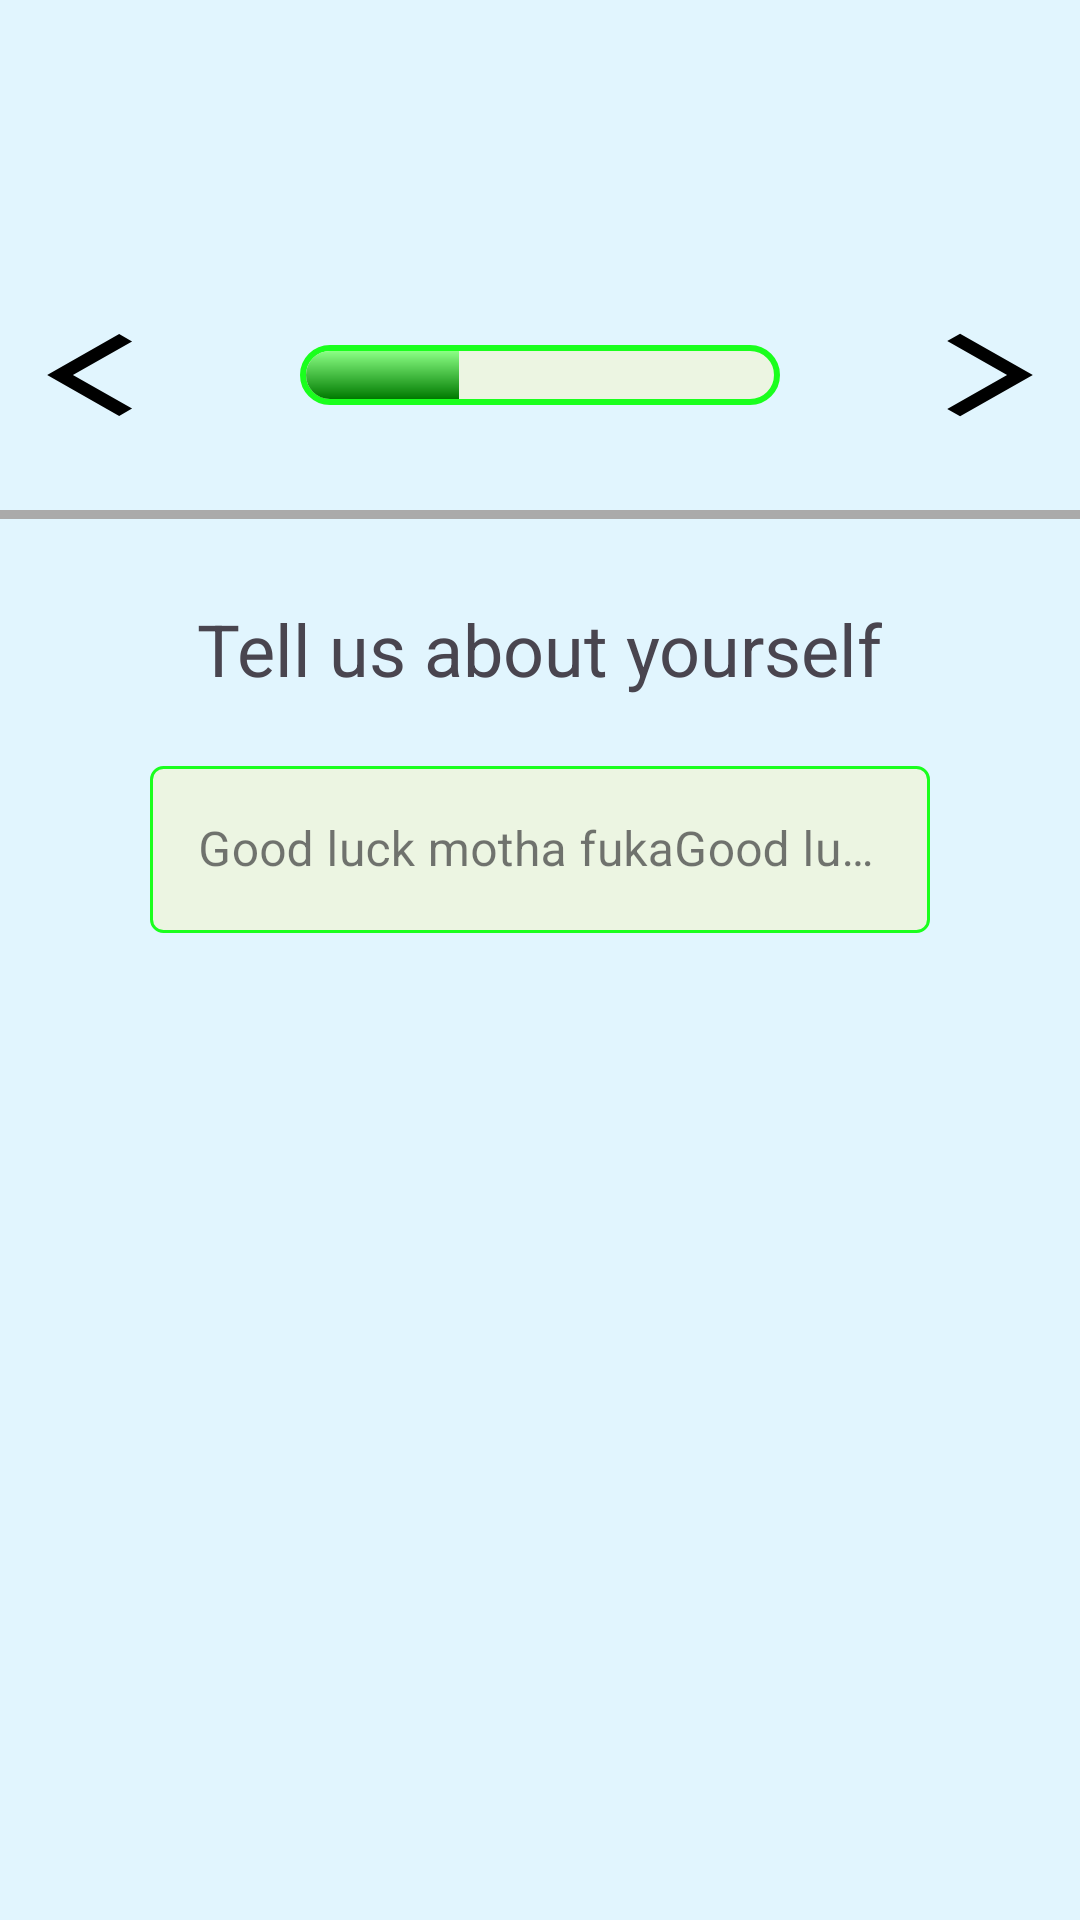

Layout XML and referenced resources for this Android screen:
<!-- AndroidManifest.xml: application theme Theme.AuthenticationWithViewModel -->
<!-- res/layout/fragment_normal_register_fragment2_2.xml -->
<?xml version="1.0" encoding="utf-8"?>
<FrameLayout xmlns:android="http://schemas.android.com/apk/res/android"
    xmlns:tools="http://schemas.android.com/tools"
    android:layout_width="match_parent"
    android:layout_height="match_parent"
    xmlns:app="http://schemas.android.com/apk/res-auto"
    android:background="#E1F5FE">

    <ProgressBar
        android:id="@+id/progressBar"
        style="?android:attr/progressBarStyleHorizontal"
        android:layout_width="match_parent"
        android:layout_height="20dp"
        android:layout_gravity="center_horizontal"
        android:layout_marginHorizontal="100dp"
        android:layout_marginTop="115dp"
        android:max="100"
        android:progress="33"
        android:secondaryProgress="0"
        android:progressDrawable="@drawable/progressbarshape" />


    <View
        android:layout_width="wrap_content"
        android:layout_height="3dp"
        android:background="@android:color/darker_gray"
        android:layout_marginBottom="10dp"
        android:layout_marginTop="170dp"/>
    <TextView

        android:layout_width="wrap_content"
        android:layout_height="wrap_content"
        android:textSize="24dp"
        android:text="Tell us about yourself"
        android:layout_gravity="center_horizontal"
        android:layout_marginTop="200dp"

        />
    <com.google.android.material.textfield.TextInputLayout
        style="@style/Widget.MaterialComponents.TextInputLayout.OutlinedBox"
        android:layout_width="match_parent"
        android:layout_height="wrap_content"
        android:layout_marginTop="250dp">




        <com.google.android.material.textfield.TextInputEditText
            android:id="@+id/etRegKorotHaim"
            android:layout_width="match_parent"
            android:layout_height="wrap_content"
            android:layout_marginHorizontal="50dp"
            android:hint="Good luck motha fukaGood luck motha fuka"
            android:background="@drawable/textinputedge"
            android:inputType="textMultiLine"
            />
    </com.google.android.material.textfield.TextInputLayout>



    <androidx.appcompat.widget.AppCompatButton
        android:id="@+id/btnForward"
        android:layout_width="wrap_content"
        android:layout_height="wrap_content"
        android:layout_gravity="center_horizontal"
        android:layout_marginTop="100dp"
        android:layout_marginLeft="150dp"
        android:background="@drawable/arrow_right"
        android:textSize="24dp"/>
    <androidx.appcompat.widget.AppCompatButton
        android:id="@+id/btnBack"
        android:layout_width="wrap_content"
        android:layout_height="wrap_content"
        android:layout_gravity="center_horizontal"
        android:layout_marginTop="100dp"
        android:layout_marginRight="150dp"
        android:background="@drawable/leftarrow"
        android:textSize="24dp"
        />
    <androidx.appcompat.widget.AppCompatButton
        android:id="@+id/btnsave"
        android:layout_width="75dp"
        android:layout_height="75dp"
        android:layout_gravity="center_horizontal"
        android:layout_marginTop="600dp"
        android:background="@drawable/floatactionbuttonshape"
        android:textSize="24dp"
        />

</FrameLayout>
<!-- resources referenced by this layout -->
<resources>
  <!-- drawable arrow_right (drawable) -->
  <vector xmlns:android="http://schemas.android.com/apk/res/android"
      android:width="50dp"
      android:height="50dp"
      android:viewportWidth="24"
      android:viewportHeight="24"
      android:tint="#000000"
      android:autoMirrored="true">
      <group android:scaleX="0.6612"
          android:scaleY="0.6612"
          android:translateX="3.9921334"
          android:translateY="4.0656">
          <path
              android:fillColor="@android:color/white"
              android:pathData="M6.23,20.23l1.77,1.77l10,-10l-10,-10l-1.77,1.77l8.23,8.23z"/>
      </group>
  </vector>
  <!-- drawable floatactionbuttonshape (drawable) -->
  <layer-list xmlns:android="http://schemas.android.com/apk/res/android">
  
      
      <item>
          <shape android:shape="oval">
              <solid android:color="#1AFF1D" /> 
              <size
                  android:width="48dp"
                  android:height="48dp" /> 
          </shape>
      </item>
  
      
      <item
          android:drawable="@drawable/baseline_arrow_forward_24"
          android:gravity="center"
          android:width="45dp"
          android:height="45dp" />
  
  </layer-list>
  <!-- drawable leftarrow (drawable) -->
  <vector xmlns:android="http://schemas.android.com/apk/res/android"
      android:width="50dp"
      android:height="50dp"
      android:viewportWidth="24"
      android:viewportHeight="24"
      android:tint="#000000"
      android:autoMirrored="true">
      <group android:scaleX="0.6612"
          android:scaleY="0.6612"
          android:translateX="8.106267"
          android:translateY="4.0656">
          <path
              android:fillColor="@android:color/white"
              android:pathData="M11.67,3.87L9.9,2.1 0,12l9.9,9.9 1.77,-1.77L3.54,12z"/>
      </group>
  </vector>
  <!-- drawable progressbarshape (drawable) -->
  <layer-list xmlns:android="http://schemas.android.com/apk/res/android">
  
      
      <item android:id="@android:id/background">
          <shape xmlns:android="http://schemas.android.com/apk/res/android">
              <solid android:color="#ECF5E2" /> 
              <corners android:radius="10dp" /> 
              <stroke
                  android:width="2dp"
                  android:color="#1AFF1D" />
              <size
                  android:width="200dp"
                  android:height="5dp" />
              <scale
                  android:scaleWidth="100%"
                  android:scaleGravity="left" />
          </shape>
      </item>
  
      
      <item android:id="@android:id/progress">
          <clip>
              <inset
                  android:insetLeft="2dp"
                  android:insetTop="2dp"
                  android:insetRight="2dp"
                  android:insetBottom="2dp">
                  <shape>
                      <gradient
                          android:startColor="#8BFF85"
                          android:centerColor="#007A00"
                          android:centerY="1.0"
                          android:endColor="#06101d"
                          android:angle="270" />
                      <corners android:radius="10dp" />
                  </shape>
              </inset>
          </clip>
      </item>
  
  </layer-list>
  <!-- drawable textinputedge (drawable) -->
  <shape xmlns:android="http://schemas.android.com/apk/res/android">
      <stroke
          android:width="1dp"
          android:color="#1AFF1D" /> 
      <corners android:radius="4dp" />
      <solid android:color="#ECF5E2" />
  </shape>
  <style name="Theme.AuthenticationWithViewModel" parent="Base.Theme.AuthenticationWithViewModel" />
  <style name="Base.Theme.AuthenticationWithViewModel" parent="Theme.Material3.DayNight.NoActionBar">
          
          
      </style>
</resources>
